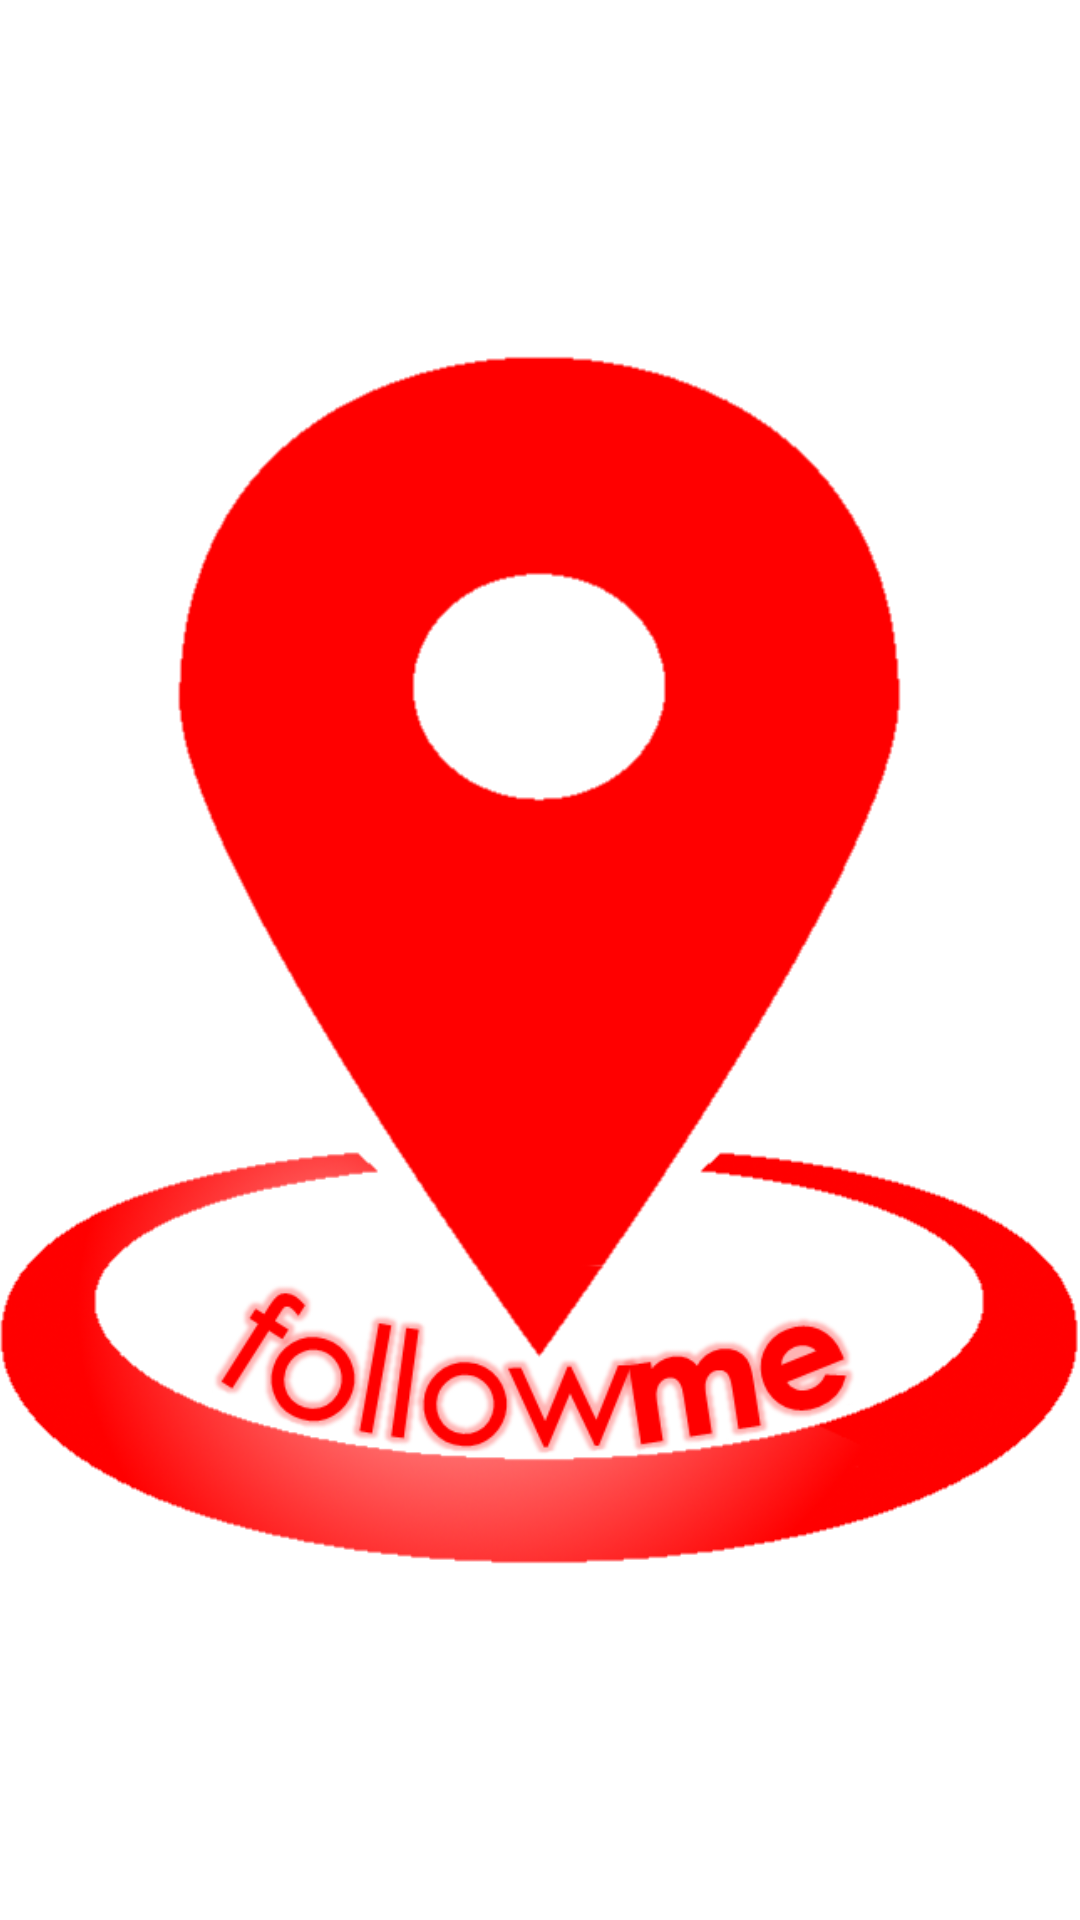

Here is an Android app screen rendered from its layout file. Give the layout XML and the strings, colors and styles it references.
<!-- AndroidManifest.xml: activity theme FullScreen -->
<!-- res/layout/activity_first_screen.xml -->
<?xml version="1.0" encoding="utf-8"?>
<RelativeLayout xmlns:android="http://schemas.android.com/apk/res/android"
    xmlns:app="http://schemas.android.com/apk/res-auto"
    xmlns:tools="http://schemas.android.com/tools"
    android:id="@+id/activity_first_screen"
    android:layout_width="match_parent"
    android:layout_height="match_parent"
    android:paddingBottom="@dimen/activity_vertical_margin"
    android:paddingLeft="@dimen/activity_horizontal_margin"
    android:paddingRight="@dimen/activity_horizontal_margin"
    android:paddingTop="@dimen/activity_vertical_margin"
    android:background="@color/colorWhite"
    tools:context="net.redgrip.www.followme.FirstScreenActivity">

    <ImageView
        android:layout_width="wrap_content"
        android:layout_height="wrap_content"
        app:srcCompat="@drawable/followme_main"
        android:layout_alignParentTop="true"
        android:layout_centerHorizontal="true"
        android:id="@+id/ivFirstScreenLogo"
        android:contentDescription="@string/app_name" />

    <LinearLayout
        android:layout_width="match_parent"
        android:layout_height="90dp"
        android:layout_below="@id/ivFirstScreenLogo"
        android:id="@+id/Devider1"
        android:orientation="horizontal">
        <View android:layout_weight="0.25" android:layout_height="wrap_content" android:layout_width="0dp" />
        <Button
            android:text="@string/btnLoginTxt"
            android:id="@+id/btnLogin"
            style="@style/Button"/>
        <View android:layout_weight="0.25" android:layout_height="wrap_content" android:layout_width="0dp" />
    </LinearLayout>

    <TextView
        android:text="@string/btnRegisterTxt"
        android:layout_width="wrap_content"
        android:layout_height="wrap_content"
        android:layout_below="@+id/Devider1"
        android:layout_centerHorizontal="true"
        android:id="@+id/tvRegister"
        android:textSize="20sp"
        style="@style/AppTheme" />


</RelativeLayout>
<!-- resources referenced by this layout -->
<resources>
  <color name="colorWhite">#FFFFFF</color>
  <!-- drawable followme_main: png bitmap (drawable-ldpi, 60601 bytes) -->
  <string name="app_name">FollowMe</string>
  <string name="btnLoginTxt">Login</string>
  <string name="btnRegisterTxt">Register</string>
  <style name="AppTheme" parent="Theme.AppCompat.Light.DarkActionBar">
          
          <item name="colorPrimary">@color/colorPrimary</item>
          <item name="colorPrimaryDark">@color/colorPrimaryDark</item>
          <item name="colorAccent">@color/colorAccent</item>
          <item name="android:textColor">@color/colorTextPrimary</item>
          <item name="android:textAllCaps">false</item>
      </style>
  <style name="Button">
          <item name="android:background">@color/colorPrimary</item>
          <item name="android:textColor">@color/colorWhite</item>
          <item name="android:textSize">20sp</item>
          <item name="android:layout_weight">0.5</item>
          <item name="android:layout_width">0dp</item>
          <item name="android:layout_height">wrap_content</item>
          <item name="android:layout_gravity">center_vertical</item>
  
      </style>
  <style name="FullScreen" parent="Theme.AppCompat.Light.DarkActionBar">
          <item name="actionBarStyle">@style/Theme.AppCompat.NoActionBar</item>
  
      </style>
  <color name="colorPrimary">#f00</color>
  <color name="colorPrimaryDark">#000</color>
  <color name="colorAccent">#FF4081</color>
  <color name="colorTextPrimary">#333333</color>
</resources>
